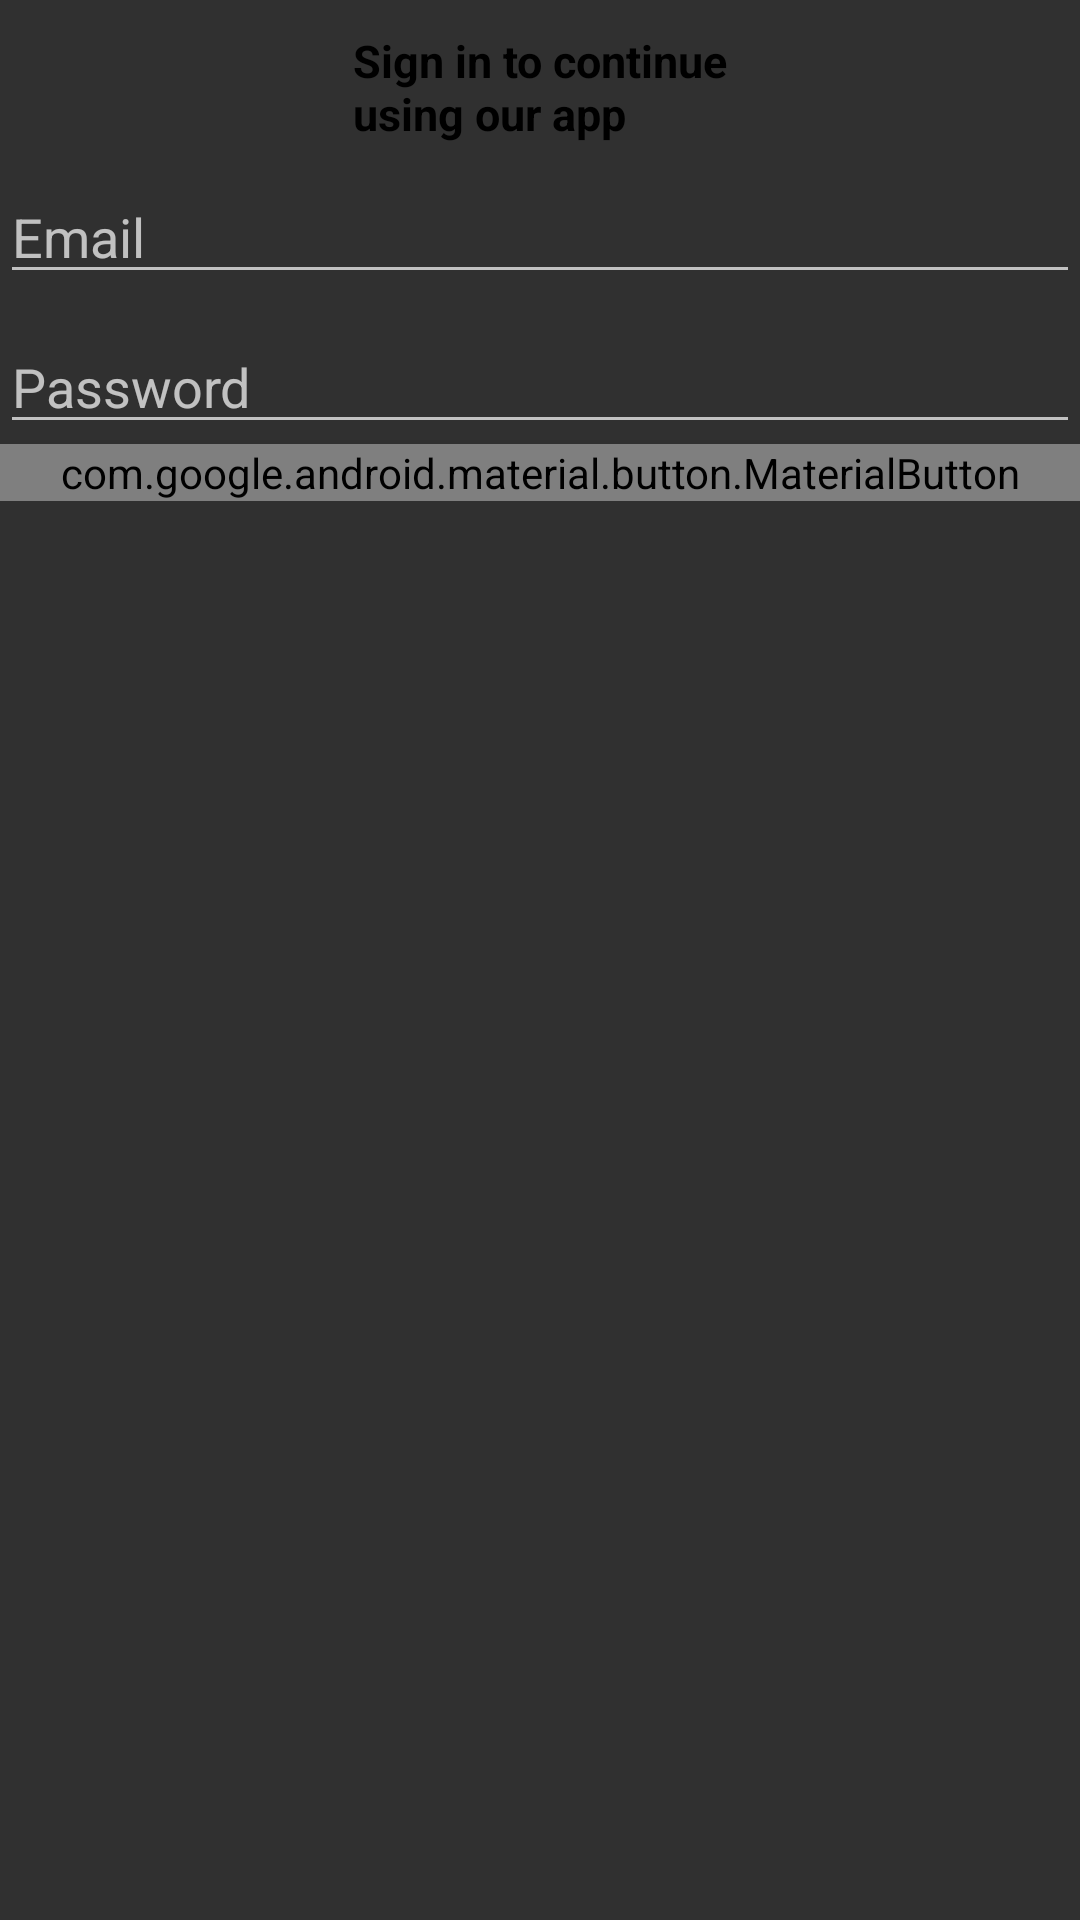

Layout XML and referenced resources for this Android screen:
<!-- AndroidManifest.xml: application theme Theme.App.Starting -->
<!-- res/layout/fragment_signup.xml -->
<?xml version="1.0" encoding="utf-8"?>
<androidx.constraintlayout.widget.ConstraintLayout xmlns:android="http://schemas.android.com/apk/res/android"
    xmlns:tools="http://schemas.android.com/tools"
    android:layout_width="match_parent"
    android:layout_height="match_parent"
    xmlns:app="http://schemas.android.com/apk/res-auto"
    tools:context=".ui.signup.signupFragment">


    <TextView
        android:id="@+id/RegisterText"
        android:layout_width="150dp"
        android:layout_height="wrap_content"
        app:layout_constraintTop_toTopOf="parent"
        app:layout_constraintEnd_toEndOf="parent"
        app:layout_constraintStart_toStartOf="parent"
        android:layout_marginTop="10dp"
        android:layout_marginStart="25dp"
        android:textColor="@color/black"
        android:textStyle="bold"
        android:textSize="15sp"

        android:text="@string/signInText">
    </TextView>

    <EditText
        android:id="@+id/emailEditText"
        android:layout_marginTop="10dp"
        android:layout_width="match_parent"
        android:hint="Email"
        app:layout_constraintTop_toBottomOf="@id/RegisterText"
        android:layout_height="40dp"
        tools:ignore="HardcodedText">
    </EditText>
    <EditText
        android:id="@+id/passwordEditText"
        android:layout_marginTop="10dp"
        android:layout_width="match_parent"
        app:layout_constraintTop_toBottomOf="@id/emailEditText"
        android:hint="Password"
        android:layout_height="40dp"
        tools:ignore="HardcodedText">
    </EditText>

    <com.google.android.material.button.MaterialButton
        android:layout_width="match_parent"
        android:layout_height="wrap_content"
        android:text="Register"
        app:layout_constraintTop_toBottomOf="@id/passwordEditText"
        android:id="@+id/signUpButton"
        tools:ignore="HardcodedText">

    </com.google.android.material.button.MaterialButton>


</androidx.constraintlayout.widget.ConstraintLayout>
<!-- resources referenced by this layout -->
<resources>
  <color name="black">#FF000000</color>
  <string name="signInText">Sign in to continue using our app</string>
  <style name="Theme.App.Starting" parent="Theme.AppCompat">
          <item name="windowSplashScreenBackground">@color/white</item>
          <item name="postSplashScreenTheme">@style/Theme.StoryAppKotlin</item>
      </style>
  <color name="white">#FFFFFFFF</color>
  <style name="Theme.StoryAppKotlin" parent="Base.Theme.StoryAppKotlin" />
  <style name="Base.Theme.StoryAppKotlin" parent="Theme.Material3.DayNight.NoActionBar">
          <item name="colorPrimary">#181A1A</item>
          
          
      </style>
</resources>
